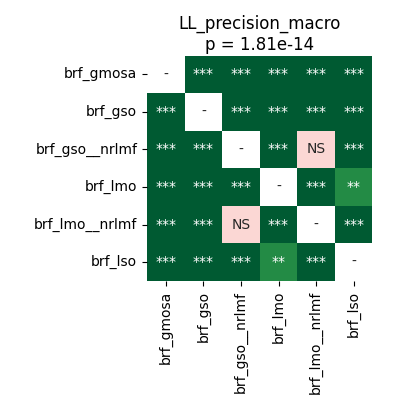

Values plotted in this chart, from the file beside it:
	brf_gmosa	brf_gso	brf_gso__nrlmf	brf_lmo	brf_lmo__nrlmf	brf_lso
brf_gmosa	1.0	3.814697265625e-05	3.814697265625e-05	3.814697265625e-05	3.814697265625e-05	3.814697265625e-05
brf_gso	3.814697265625e-05	1.0	3.814697265625e-05	0.0001761	3.814697265625e-05	3.814697265625e-05
brf_gso__nrlmf	3.814697265625e-05	3.814697265625e-05	1.0	3.814697265625e-05	0.08794	3.814697265625e-05
brf_lmo	3.814697265625e-05	0.0001761	3.814697265625e-05	1.0	3.814697265625e-05	0.002289
brf_lmo__nrlmf	3.814697265625e-05	3.814697265625e-05	0.08794	3.814697265625e-05	1.0	3.814697265625e-05
brf_lso	3.814697265625e-05	3.814697265625e-05	3.814697265625e-05	0.002289	3.814697265625e-05	1.0
